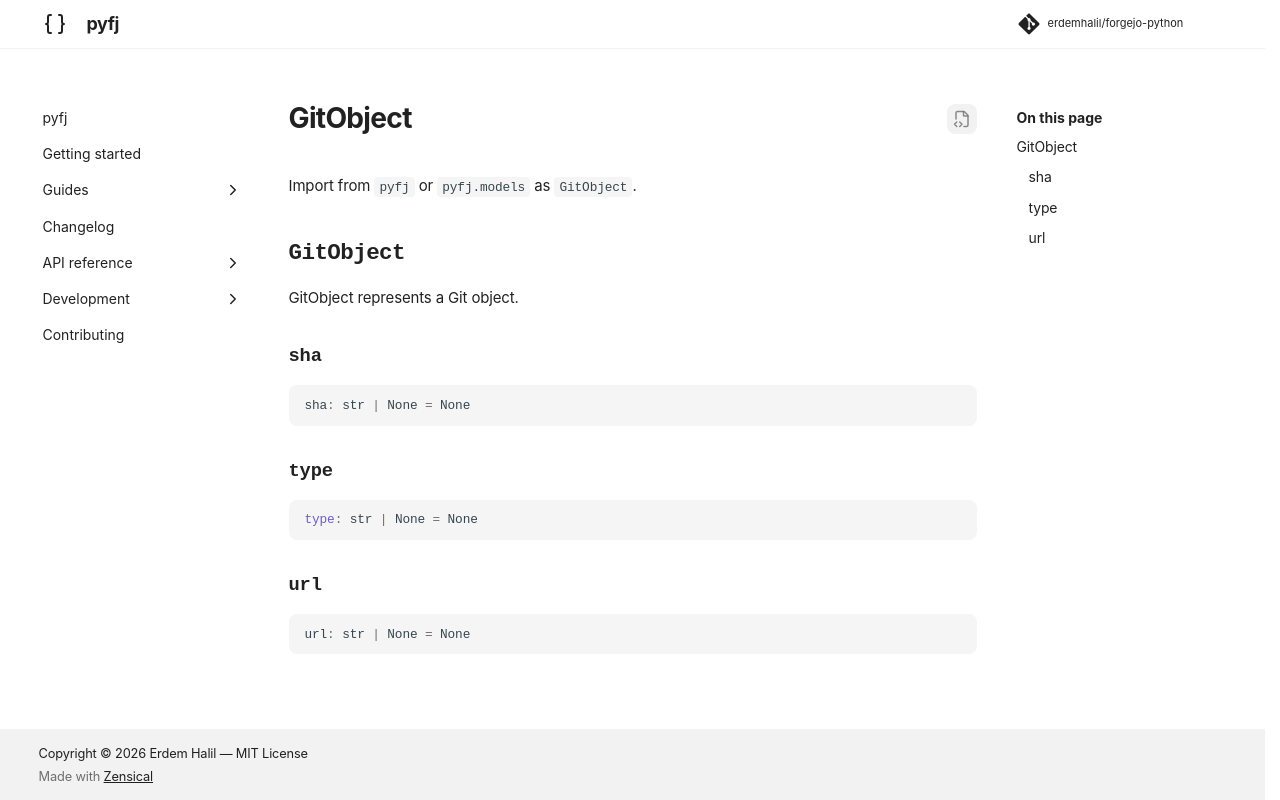

repository: erdemhalil/forgejo-python · page: dev/reference/models/git_object/index.html · generator: mkdocs

---
title: "GitObject"
description: "GitObject represents a Git object."
---

# GitObject

Import from `pyfj` or `pyfj.models` as `GitObject`.

::: pyfj._generated.models.git_object.GitObject
